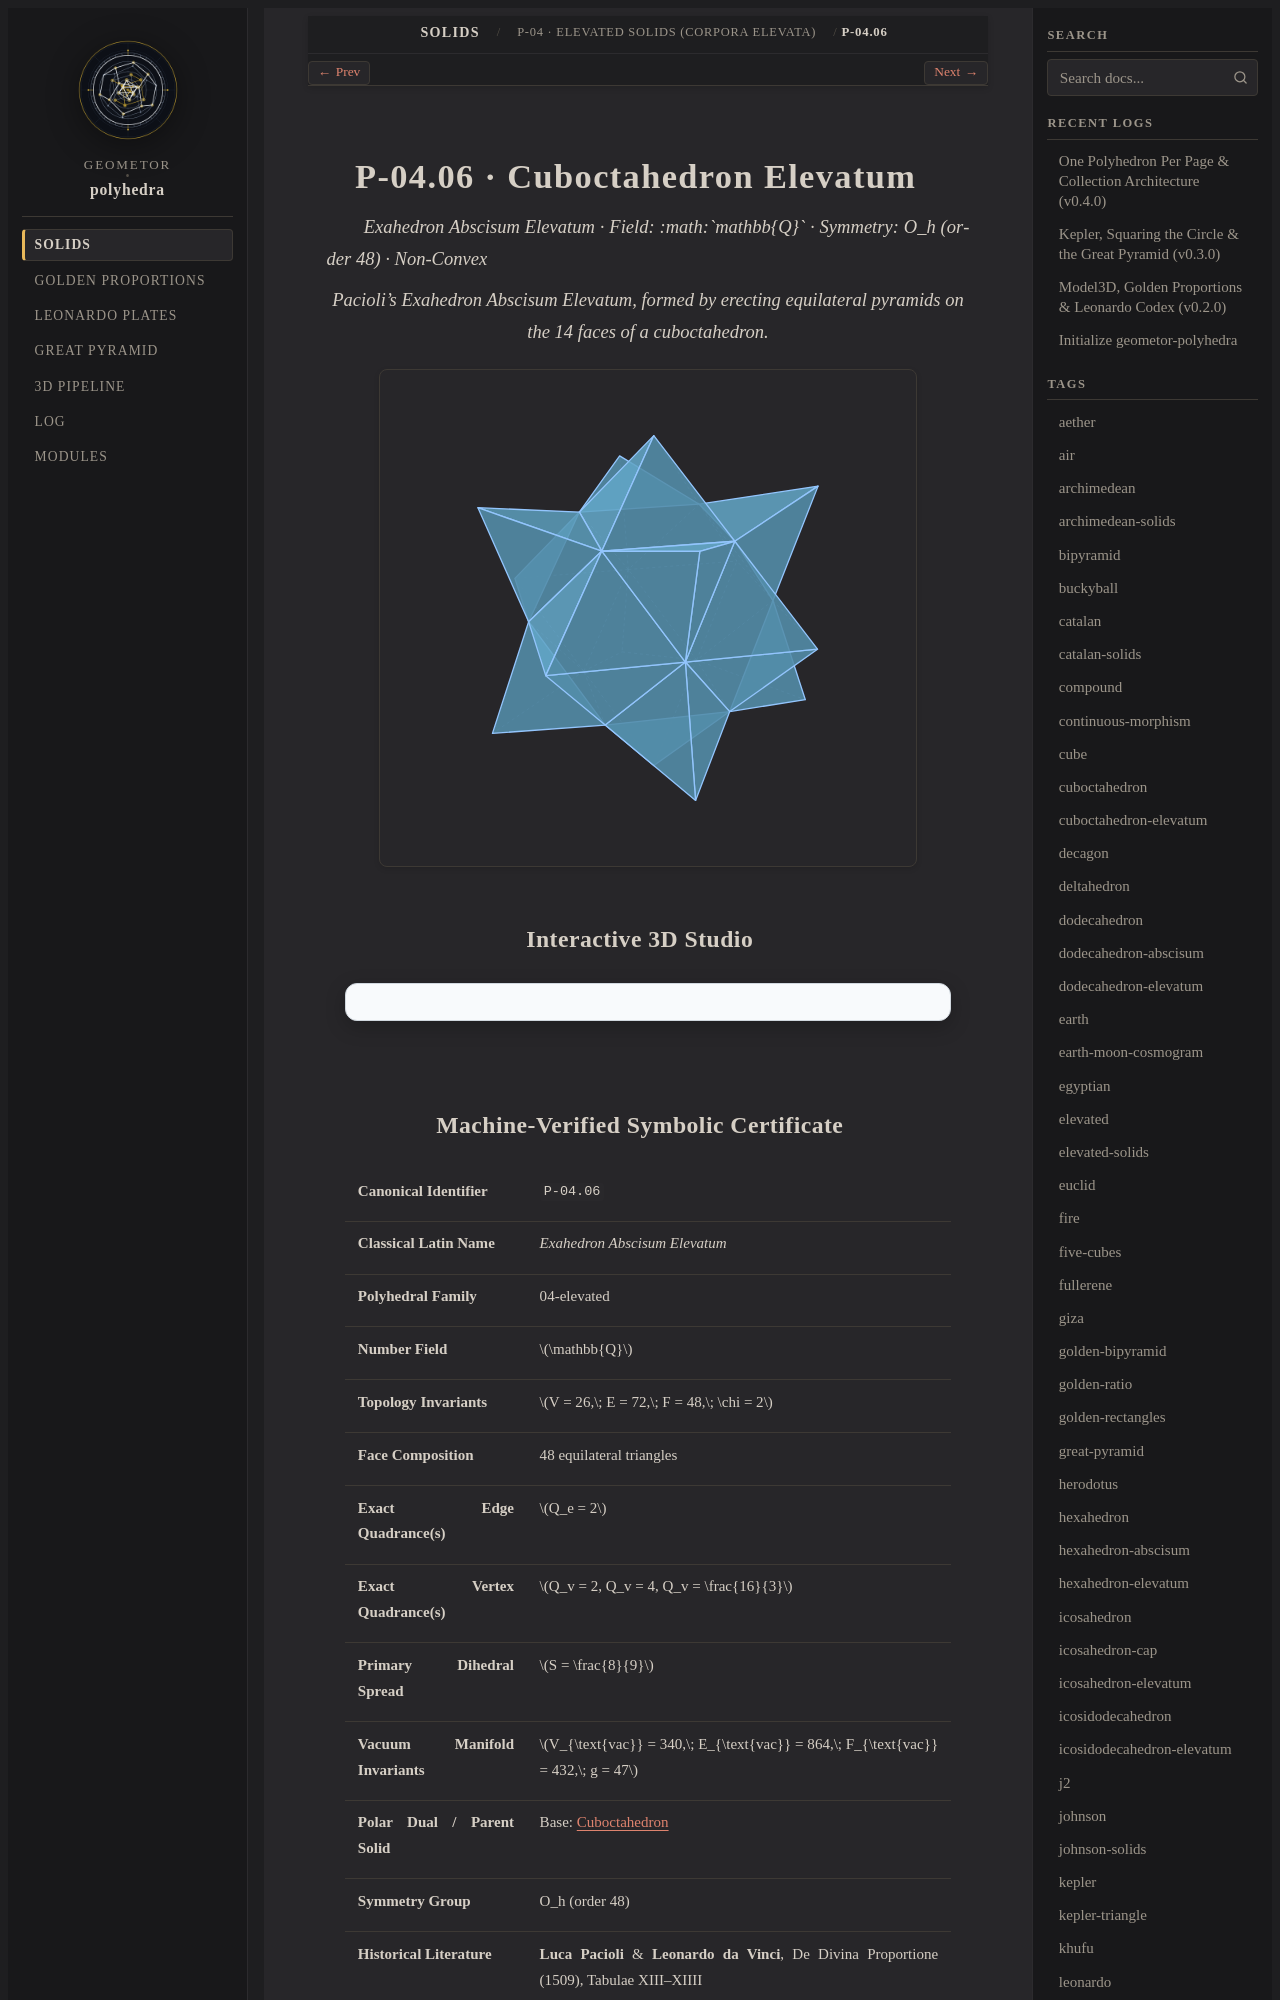

repository: geometor/polyhedra · page: solids/04-elevated/cuboctahedron-elevatum/index.html · generator: sphinx

:layout: book
:type: solid
:order: 6
:canonical_id: P-04.06
:title: P-04.06 · Cuboctahedron Elevatum
:featured_image: solids/04-elevated/cuboctahedron-elevatum/cuboctahedron-elevatum.svg
:featured_image_alt: Cuboctahedron Elevatum
:categories: 04-elevated
:tags: elevated, stellation, cuboctahedron, pacioli
:excerpt: Pacioli's Exahedron Abscisum Elevatum, formed by erecting equilateral pyramids on the 14 faces of a cuboctahedron.

================================
P-04.06 · Cuboctahedron Elevatum
================================

*Exahedron Abscisum Elevatum · Field: :math:`\mathbb{Q}` · Symmetry: O_h (order 48) · Non-Convex*

.. enunciation::

   Pacioli's Exahedron Abscisum Elevatum, formed by erecting equilateral pyramids on the 14 faces of a cuboctahedron.

.. picture:: cuboctahedron-elevatum.svg
   :alt: Cuboctahedron Elevatum

Interactive 3D Studio
---------------------

.. raw:: html

   <div class="polyhedra-3d-mount" data-solid="cuboctahedron-elevatum"></div>
